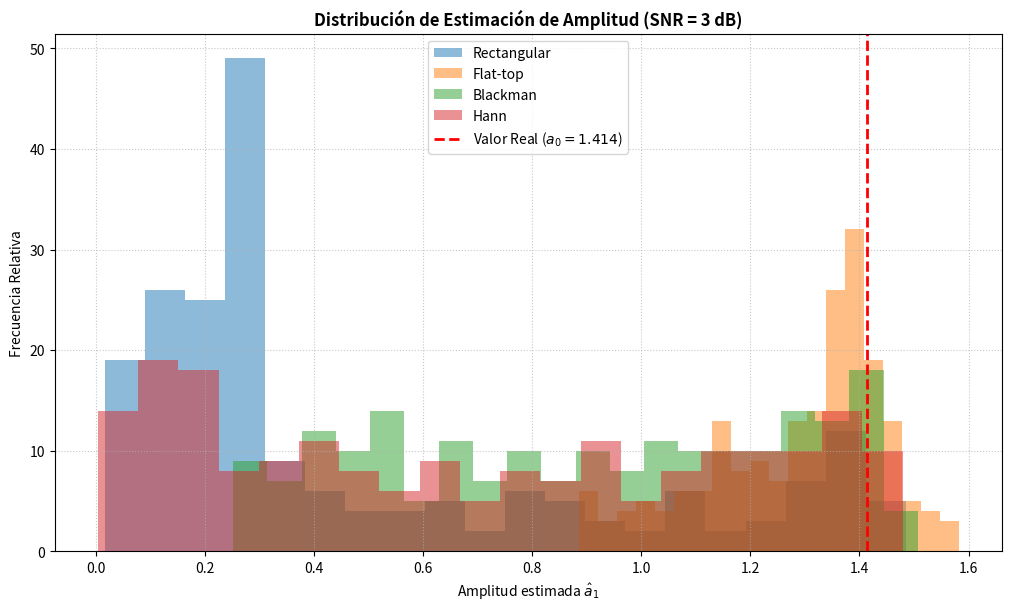
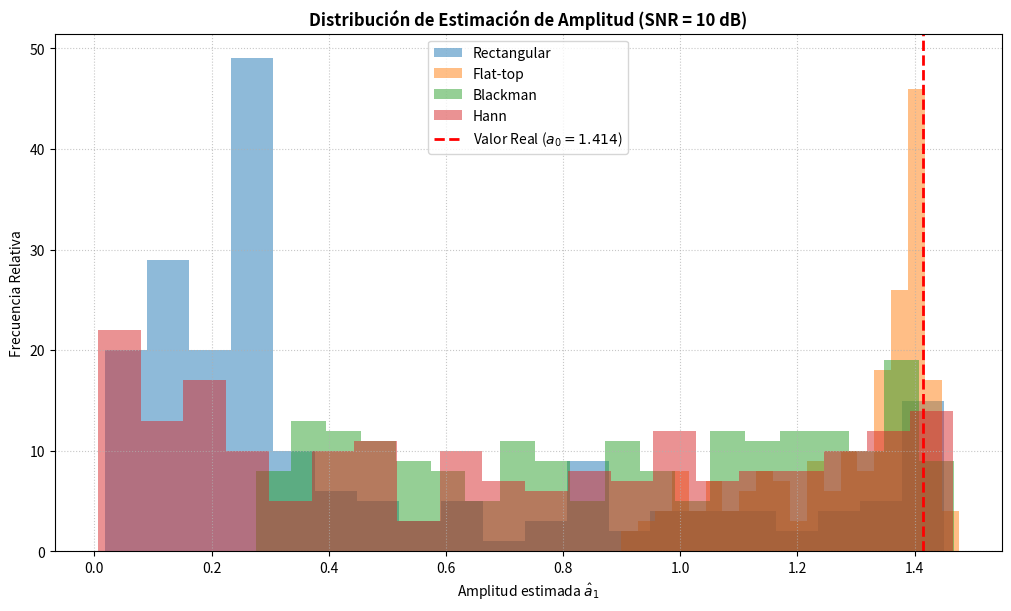
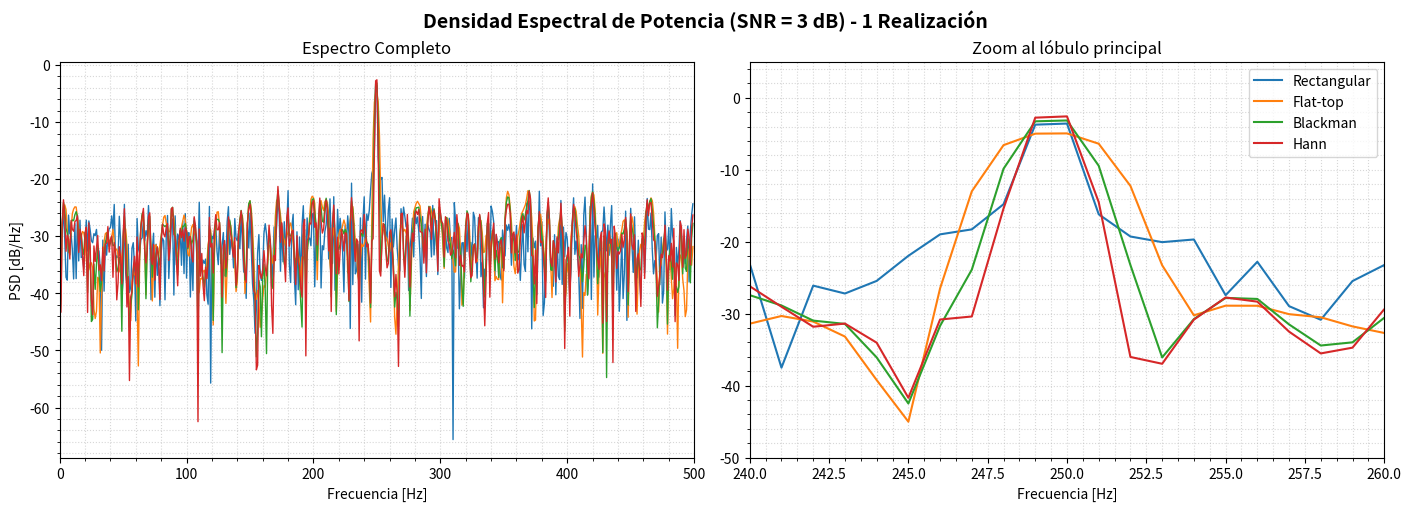
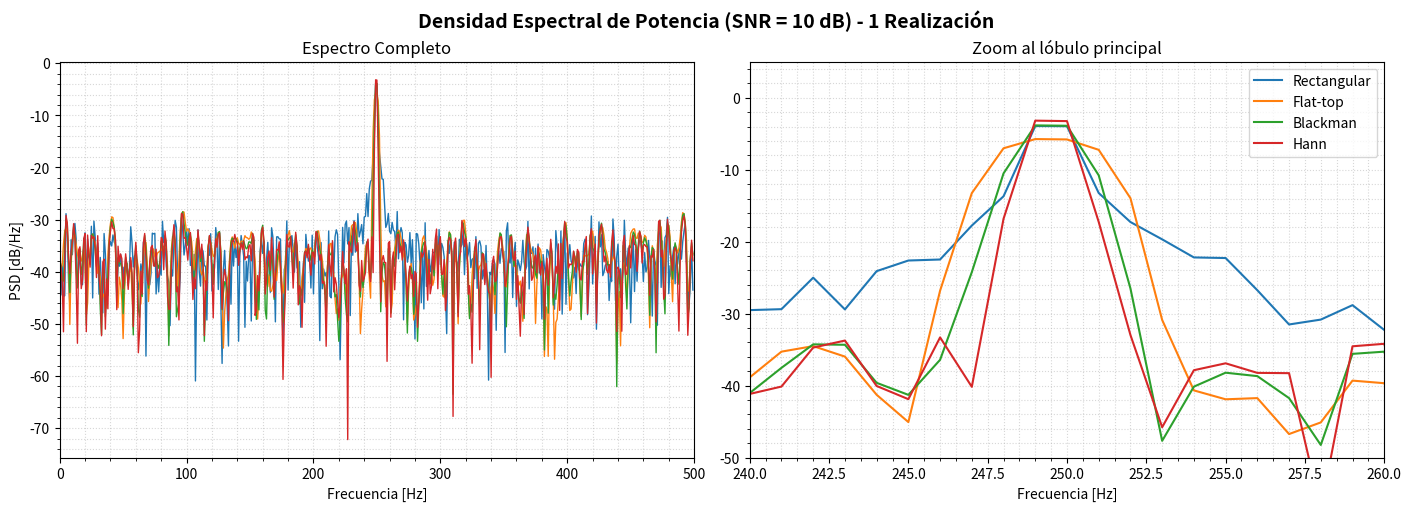

Recreate these plots in Python, in order.
import numpy as np
import matplotlib.pyplot as plt
import scipy.signal.windows as sp

#%% --------------------------------- 1. Definiciones

fs = 1000
N = 1000
a = 2
v_max = np.sqrt(2)
M = 200
snrs = [3, 10]

# Frecuencia central nominal
f0 = fs / 4               # 250 Hz
bin_f0 = N // 4           # Bin 250 (Omega_0 = pi/2)
omega_0 = 2 * np.pi * f0 / fs 

# Vector de frecuencias para el ploteo del espectro (Nyquist)
frec = np.arange(N // 2) * (fs / N)

#%% --------------------------------- 2. Definición de Ventanas

ventanas = {
    'Rectangular': np.ones(N),
    'Flat-top': sp.flattop(N),
    'Blackman': sp.blackmanharris(N),
    'Hann': sp.hann(N)
}

# Diccionarios para guardar resultados
results = {snr: {name: {} for name in ventanas} for snr in snrs}

#%% --------------------------------- 3. Simulación Monte Carlo (Vectorizada)

np.random.seed(42)
fr = np.random.uniform(-a, a, M)
f = (fs / 4 + fr * fs / N)                
omega_1 = f * (2 * np.pi / fs)            

tt = np.arange(0, N, 1).reshape(N, 1)

for snr in snrs:
    
    xx = v_max * np.sin(2 * np.pi * f * tt / fs)
    pot = np.sqrt(10**(-snr/10))
    n_a = np.random.normal(0, pot, (N, M))
    xx = xx + n_a
    
    for nombre_vent, ventana in ventanas.items():
        ventana_col = ventana.reshape(N, 1)
        x_v = xx * ventana_col
        
        # FFT a lo largo de las columnas
        X_V = np.fft.fft(x_v, axis=0)
        X_V_mitad = X_V[:(N//2), :]
        
        # --- 1. Estimadores de Amplitud y Frecuencia ---
        escala_amp = 2 / np.sum(ventana)
        a_est = np.abs(X_V_mitad[bin_f0, :]) * escala_amp
        
        bines_pico = np.argmax(np.abs(X_V_mitad), axis=0)
        omega_est = bines_pico * (2 * np.pi / N)
        
        # --- 2. Cálculo de la Densidad Espectral de Potencia (PSD) ---
        S2 = np.sum(ventana**2)
        psd = (2 / (fs * S2)) * (np.abs(X_V_mitad[:, 0])**2)
        psd_db = 10 * np.log10(psd)
        
        # Guardamos datos
        results[snr][nombre_vent]['a_est'] = a_est
        results[snr][nombre_vent]['omega_est'] = omega_est
        results[snr][nombre_vent]['psd_db'] = psd_db

#%% --------------------------------- 4. Ploteo de Histogramas

for snr in snrs:
    fig, ax = plt.subplots(figsize=(10, 6), layout="constrained")
    ax.set_title(f'Distribución de Estimación de Amplitud (SNR = {snr} dB)', fontsize=12, fontweight='bold')
    ax.set_xlabel(r'Amplitud estimada $\hat{a}_1$')
    ax.set_ylabel('Frecuencia Relativa')
    
    for nombre_vent in ventanas.keys():
        ax.hist(results[snr][nombre_vent]['a_est'], bins=20, alpha=0.5, label=nombre_vent)
        
    ax.axvline(v_max, color='red', linestyle='dashed', linewidth=2, label=f'Valor Real ($a_0={v_max:.3f}$)')
    ax.legend()
    ax.grid(True, linestyle=':', alpha=0.7)
    plt.show()

#%% --------------------------------- 5. Ploteo de PSD

for snr in snrs:
    fig, (ax1, ax2) = plt.subplots(1, 2, figsize=(14, 5), layout="constrained")
    fig.suptitle(f"Densidad Espectral de Potencia (SNR = {snr} dB) - 1 Realización", fontsize=14, fontweight='bold')
    
    # Vista general
    for nombre_vent in ventanas.keys():
        ax1.plot(frec, results[snr][nombre_vent]['psd_db'], label=nombre_vent, linewidth=1)
    ax1.set_xlim([0, fs/2])
    ax1.set_title("Espectro Completo")
    ax1.set_ylabel("PSD [dB/Hz]")
    ax1.set_xlabel("Frecuencia [Hz]")
    ax1.grid(True, which='both', linestyle=':', alpha=0.5)
    ax1.minorticks_on()
    
    # Zoom
    for nombre_vent in ventanas.keys():
        ax2.plot(frec, results[snr][nombre_vent]['psd_db'], label=nombre_vent, linewidth=1.5)
    ax2.set_xlim([240, 260])
    ax2.set_ylim([-50, 5])
    ax2.set_title("Zoom al lóbulo principal")
    ax2.set_xlabel("Frecuencia [Hz]")
    ax2.grid(True, which='both', linestyle=':', alpha=0.5)
    ax2.minorticks_on()
    ax2.legend()
    
    plt.show()

#%% --------------------------------- 6. Tablas de Sesgo y Varianza

def imprimir_tablas():
    for snr in snrs:
        print(f"\n{'='*55}")
        print(f"   RESULTADOS PARA SNR = {snr} dB")
        print(f"{'='*55}")
        print("\n--- Estimación de Amplitud ---")
        print(f"{'Ventana':<15} | {'Sesgo (s_a)':<15} | {'Varianza (v_a)':<15}")
        print("-" * 50)
        
        for nombre_vent in ventanas.keys():
            a_est = results[snr][nombre_vent]['a_est']
            s_a = np.mean(a_est) - v_max
            v_a = np.var(a_est)
            print(f"{nombre_vent:<15} | {s_a:>15.6f} | {v_a:>15.6f}")

        print("\n--- Estimación de Frecuencia ---")
        print(f"{'Ventana':<15} | {'Sesgo (s_f)':<15} | {'Varianza (v_f)':<15}")
        print("-" * 50)
        
        for nombre_vent in ventanas.keys():
            omega_est = results[snr][nombre_vent]['omega_est']
            error_f = omega_est - omega_1
            s_f = np.mean(error_f)
            v_f = np.var(error_f)
            print(f"{nombre_vent:<15} | {s_f:>15.6f} | {v_f:>15.6f}")
        print("\n")

imprimir_tablas()
